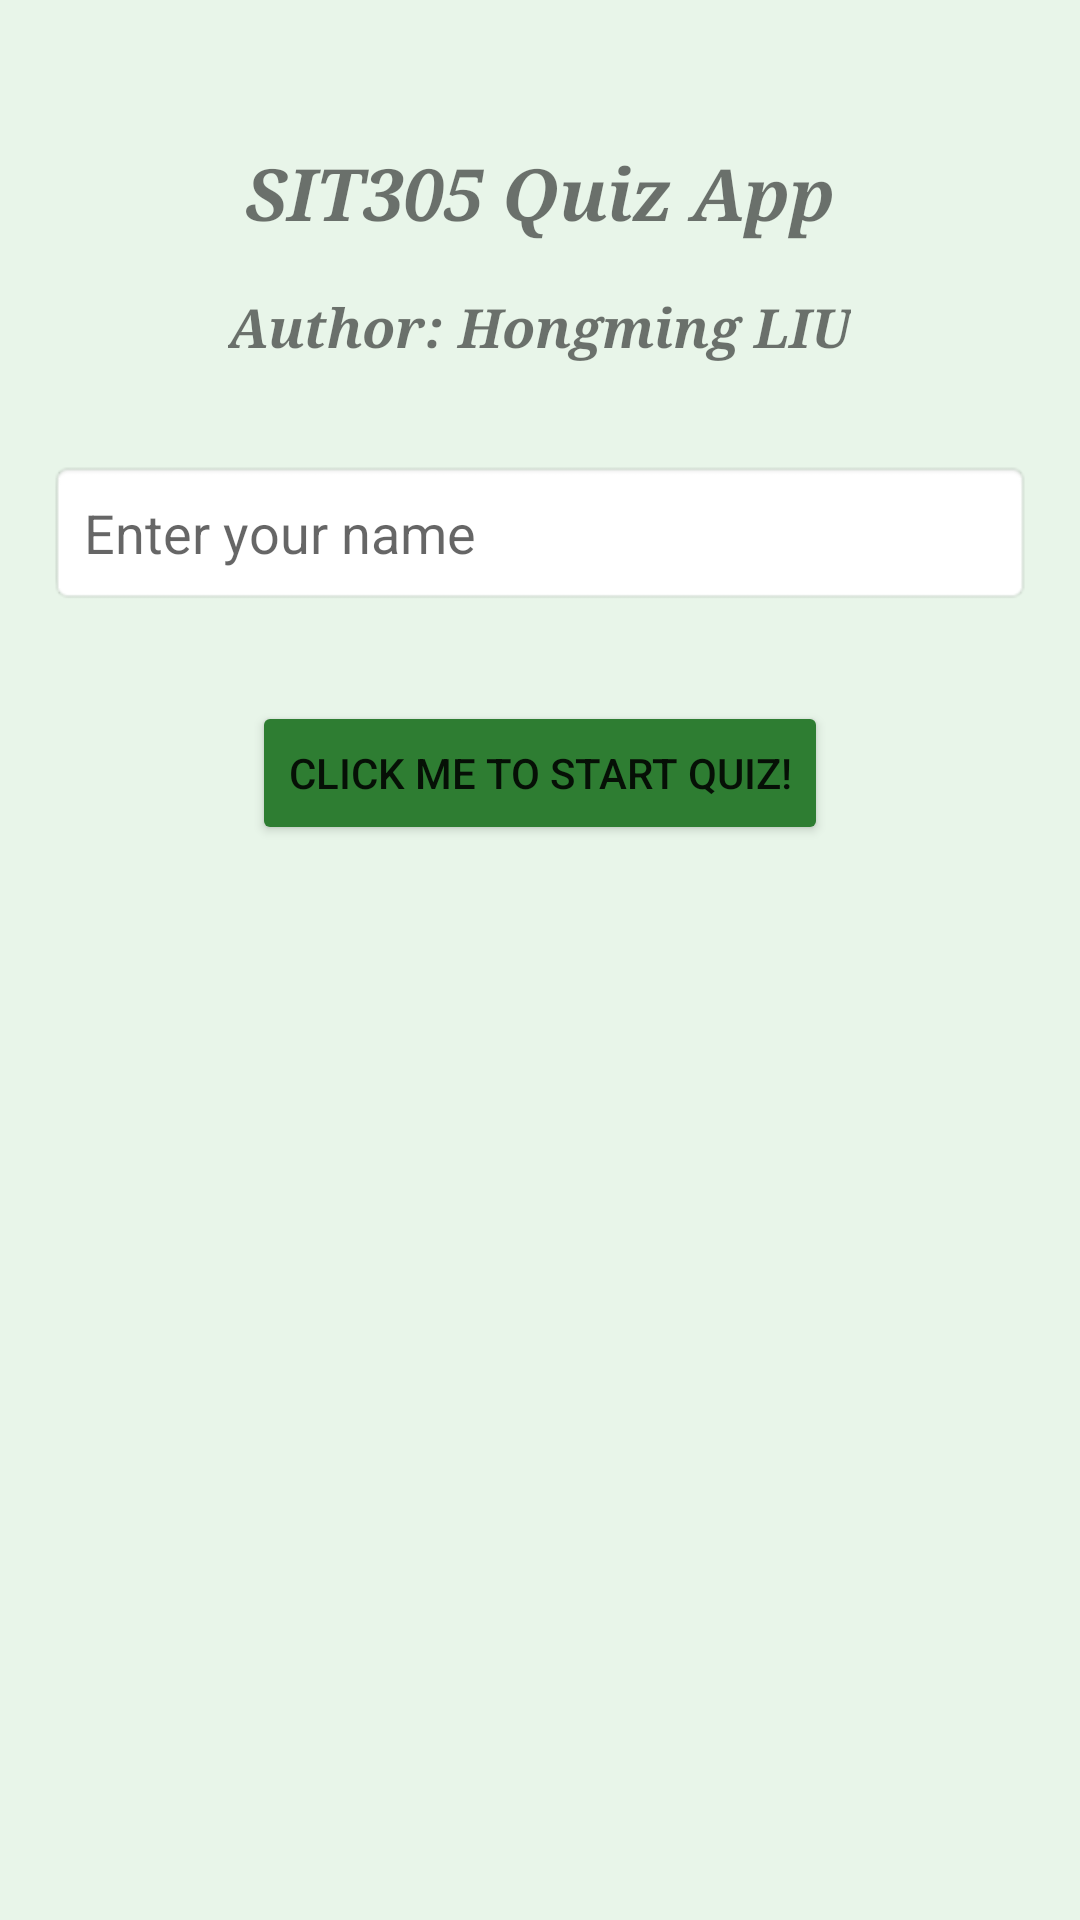

This screen was rendered from an Android layout file. Write that file and the resources it references.
<!-- AndroidManifest.xml: application theme Theme.QuizApp -->
<!-- res/layout/activity_main.xml -->
<?xml version="1.0" encoding="utf-8"?>
<LinearLayout xmlns:android="http://schemas.android.com/apk/res/android"
    android:layout_width="match_parent"
    android:layout_height="match_parent"
    android:orientation="vertical"
    android:padding="16dp"
    android:background="#E8F5E9">

    
    <TextView
        android:layout_width="wrap_content"
        android:layout_height="wrap_content"
        android:text="SIT305 Quiz App"
        android:textSize="24sp"
        android:textStyle="bold|italic"
        android:typeface="serif"
        android:layout_gravity="center"
        android:layout_marginTop="32dp"/>

    
    <TextView
        android:layout_width="wrap_content"
        android:layout_height="wrap_content"
        android:text="Author: Hongming LIU"
        android:textSize="18sp"
        android:textStyle="bold|italic"
        android:typeface="serif"
        android:layout_gravity="center"
        android:layout_marginTop="16dp"/>

    
    <EditText
        android:id="@+id/nameEditText"
        android:layout_width="match_parent"
        android:layout_height="wrap_content"
        android:hint="Enter your name"
        android:layout_marginTop="32dp"
        android:padding="12dp"
        android:background="@android:drawable/editbox_background"/>

    
    <Button
        android:id="@+id/startButton"
        android:layout_width="wrap_content"
        android:layout_height="wrap_content"
        android:text="Click me to Start Quiz!"
        android:layout_gravity="center"
        android:layout_marginTop="32dp"
        android:padding="12dp"
        android:backgroundTint="#2E7D32"/>

</LinearLayout>
<!-- resources referenced by this layout -->
<resources>
  <style name="Theme.QuizApp" parent="Theme.MaterialComponents.DayNight.DarkActionBar">
          <item name="colorPrimary">#2E7D32</item>
          <item name="colorPrimaryVariant">#1B5E20</item>
          <item name="colorOnPrimary">#FFFFFF</item>
          <item name="colorSecondary">#4CAF50</item>
          <item name="colorSecondaryVariant">#388E3C</item>
          <item name="colorOnSecondary">#000000</item>
          <item name="android:statusBarColor">?attr/colorPrimaryVariant</item>
      </style>
</resources>
